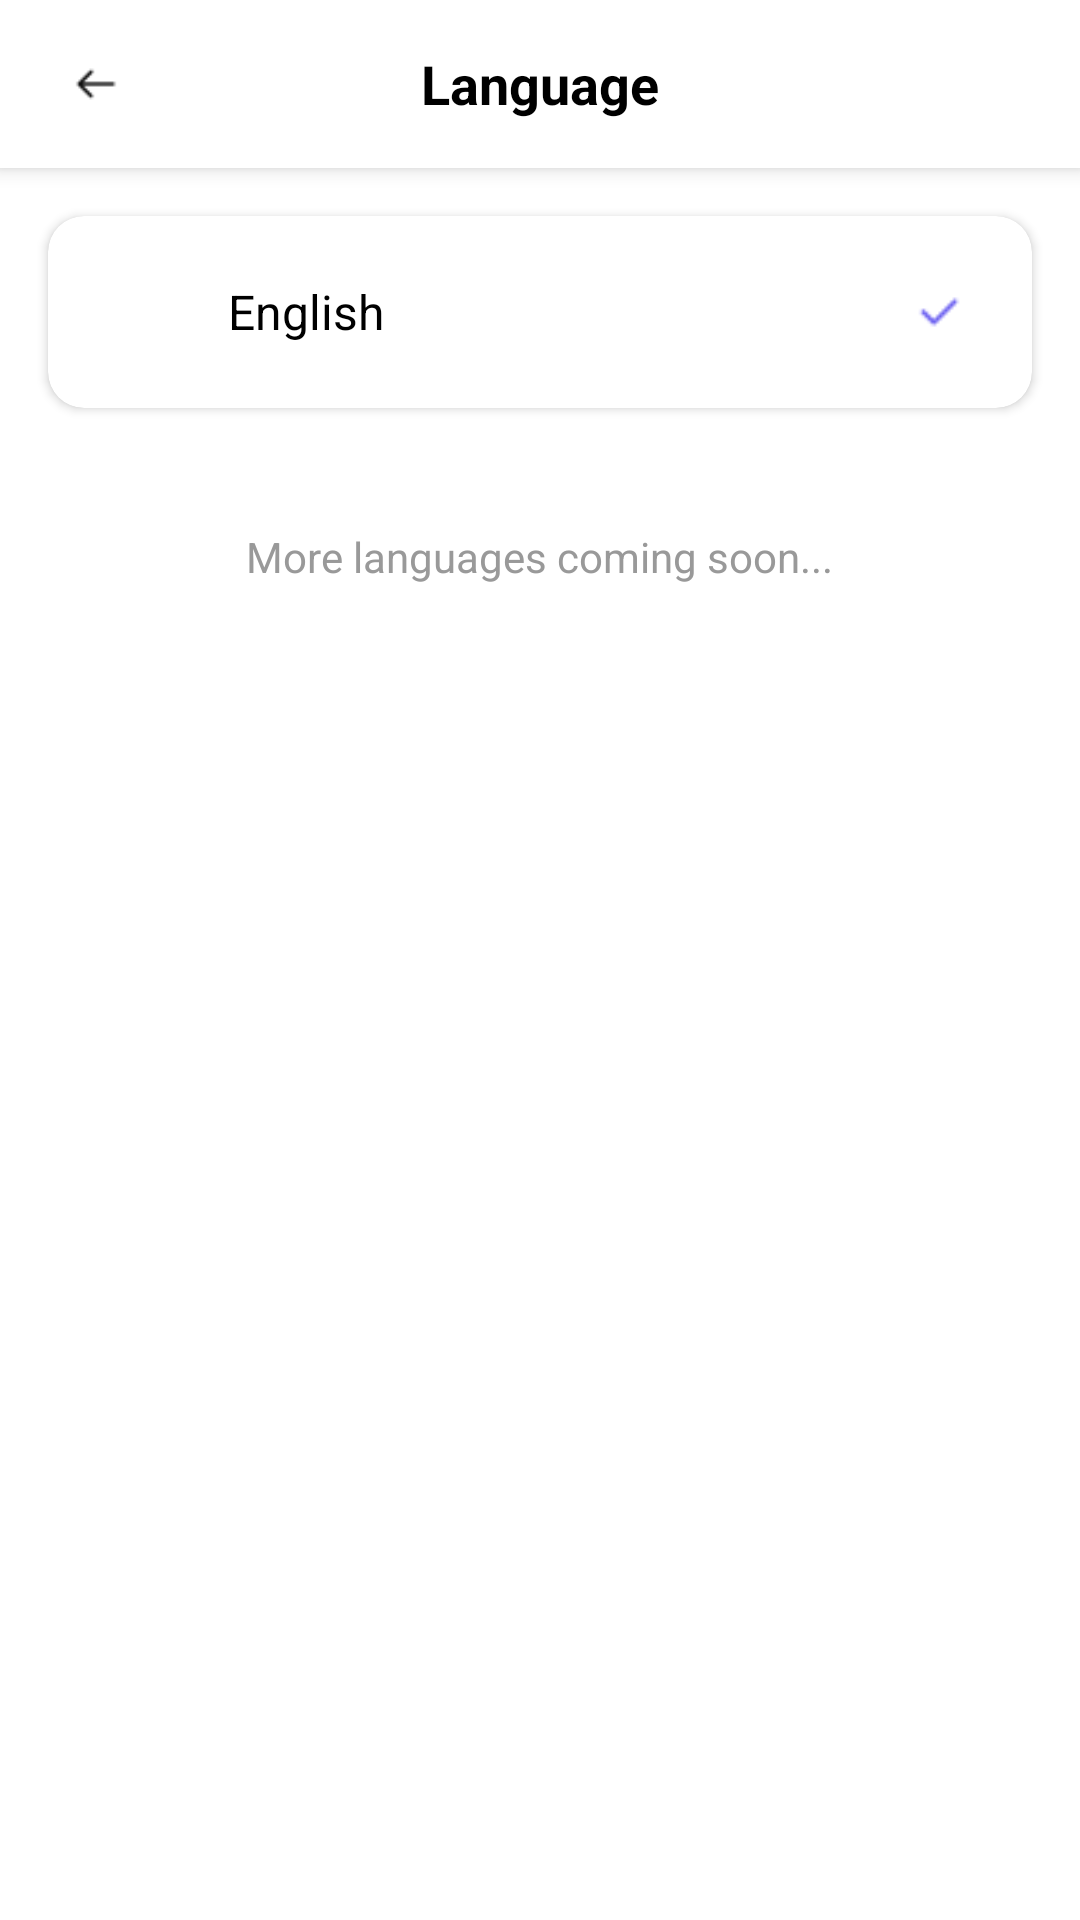

Android layout source for this screen:
<!-- AndroidManifest.xml: activity theme Theme.FilmSpace_Mobile.NoActionBar -->
<!-- res/layout/activity_language.xml -->
<?xml version="1.0" encoding="utf-8"?>
<LinearLayout xmlns:android="http://schemas.android.com/apk/res/android"
    android:orientation="vertical"
    android:layout_width="match_parent"
    android:layout_height="match_parent"
    android:background="@color/white">

    <androidx.appcompat.widget.Toolbar
        android:id="@+id/toolbar"
        android:layout_width="match_parent"
        android:layout_height="?attr/actionBarSize"
        android:background="@android:color/white"
        android:elevation="4dp">

        <ImageView
            android:id="@+id/backIcon"
            android:layout_width="32dp"
            android:layout_height="32dp"
            android:src="@drawable/ic_back"
            android:padding="8dp"/>

        <TextView
            android:layout_width="wrap_content"
            android:layout_height="wrap_content"
            android:text="Language"
            android:textSize="18sp"
            android:textStyle="bold"
            android:textColor="@android:color/black"
            android:layout_gravity="center"/>
    </androidx.appcompat.widget.Toolbar>

    <androidx.cardview.widget.CardView
        xmlns:app="http://schemas.android.com/apk/res-auto"
        android:layout_width="match_parent"
        android:layout_height="wrap_content"
        android:layout_margin="16dp"
        app:cardCornerRadius="12dp"
        app:cardElevation="2dp">

        <LinearLayout
            android:id="@+id/languageEnglish"
            android:layout_width="match_parent"
            android:layout_height="wrap_content"
            android:orientation="horizontal"
            android:padding="16dp"
            android:gravity="center_vertical"
            android:background="?attr/selectableItemBackground">

            <ImageView
                android:layout_width="32dp"
                android:layout_height="32dp"
                android:src="@drawable/ic_uk_flag"
                android:layout_marginEnd="12dp"/>

            <TextView
                android:layout_width="0dp"
                android:layout_height="wrap_content"
                android:layout_weight="1"
                android:text="English"
                android:textSize="16sp"
                android:textColor="@android:color/black"/>

            <ImageView
                android:id="@+id/checkIcon"
                android:layout_width="30dp"
                android:layout_height="30dp"
                android:src="@drawable/ic_check"/>
        </LinearLayout>
    </androidx.cardview.widget.CardView>

    <TextView
        android:layout_width="wrap_content"
        android:layout_height="wrap_content"
        android:text="More languages coming soon..."
        android:textSize="14sp"
        android:textColor="#999999"
        android:layout_gravity="center"
        android:layout_marginTop="24dp"/>
</LinearLayout>
<!-- resources referenced by this layout -->
<resources>
  <color name="white">#FFFFFFFF</color>
  <!-- drawable ic_back: png bitmap (drawable, 247 bytes) -->
  <!-- drawable ic_check: png bitmap (drawable, 304 bytes) -->
  <style name="Theme.FilmSpace_Mobile.NoActionBar">
          <item name="windowActionBar">false</item>
          <item name="windowNoTitle">true</item>
      </style>
</resources>
